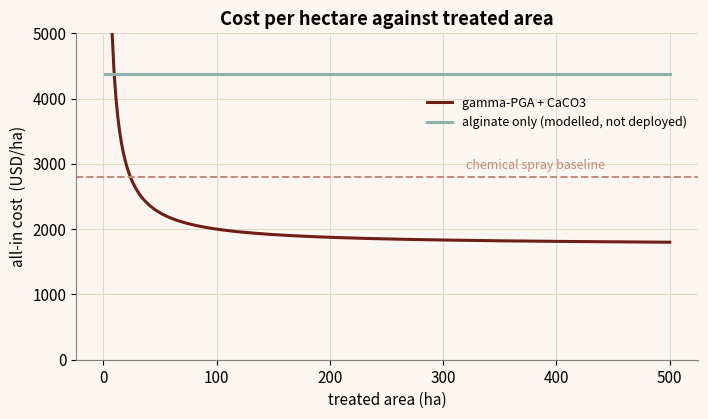
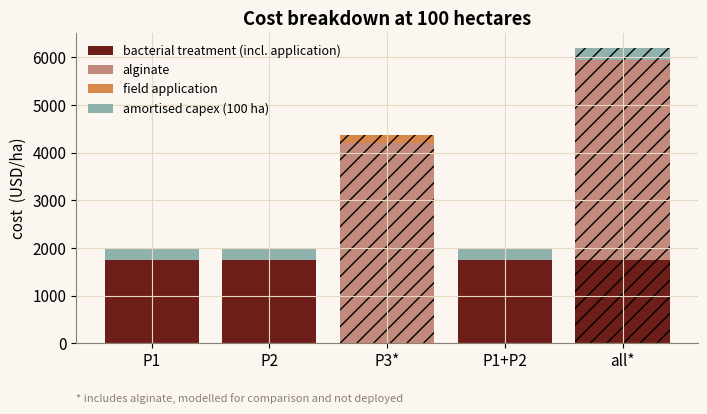

Write the Python code that produced these figures, in order.
"""
Economic scalability - NYUAD iGEM 2026 Dunelock toolkit
=======================================================
Reproduces the "Economic Scalability" module: deployment cost per combination,
benchmarked against a conventional chemical spray, plus the break-even area.

Exact port of src/lib/physics/economic.ts.
  Routes 1 and 2 (bacterial): one flat treatment cost per hectare, 1750 USD, the business
                              team's estimate with field application included
  Route 3 (alginate)        : purchased commodity biopolymer + crosslinker
  Bacterial routes share one bioprocess capex; alginate needs none.

Constants from ECONOMIC_CALIB (constants.ts): treatment 1750 USD/ha, capex 25000 USD,
application 180 USD/ha (alginate alone only), chemical baseline 2800 USD/ha, concrete
300000 USD/ha (30 USD/m2), alginate 10.5 USD/kg x 400 kg/ha. Run:  python economic.py
"""

import numpy as np
import matplotlib.pyplot as plt

ORANGE, TEAL, ROSE, MAROON, ASH = "#D6884A", "#8FB3AC", "#C28A7C", "#6E1E18", "#8A7E75"
plt.rcParams.update({
    "figure.figsize": (7.2, 4.3), "font.size": 11, "figure.dpi": 130,
    "axes.spines.top": False, "axes.spines.right": False, "axes.edgecolor": ASH,
    "axes.grid": True, "grid.color": "#E7D8C4", "grid.linewidth": 0.8,
    "axes.titleweight": "bold", "figure.facecolor": "#FBF7F0", "axes.facecolor": "#FBF7F0",
})

# ECONOMIC_CALIB
TREATMENT_HA = 1750.0
ALG_KG, ALG_DOSE_HA = 10.5, 400.0
CAPEX, APPLICATION_HA = 25000.0, 180.0
CHEM_HA, CONCRETE_HA = 2800.0, 300000.0


def recurring_lines(routes):
    """Per-hectare cost lines: (bacterial treatment, alginate, application pass)."""
    bacterial = any(p in (1, 2) for p in routes)
    treatment = TREATMENT_HA if bacterial else 0.0
    alginate = ALG_DOSE_HA * ALG_KG if 3 in routes else 0.0
    # The treatment figure already pays for the spray pass.
    application = 0.0 if bacterial else APPLICATION_HA
    return treatment, alginate, application


def combination_cost(routes, area_ha):
    capex = CAPEX if any(p in (1, 2) for p in routes) else 0.0
    recurring = sum(recurring_lines(routes))
    total = capex + recurring * area_ha
    return capex, recurring, total


def figures():
    figs = []

    # 1) All-in cost per hectare vs area (amortised capex) against baselines.
    area = np.linspace(1, 500, 300)
    fig1, ax1 = plt.subplots()
    for combo, lab, c in [([1, 2], "gamma-PGA + CaCO3", MAROON),
                          ([3], "alginate only (modelled, not deployed)", TEAL)]:
        capex, recurring, _ = combination_cost(combo, 1.0)
        cost_per_ha = capex / area + recurring
        ax1.plot(area, cost_per_ha, color=c, lw=2.2, label=lab)
    ax1.axhline(CHEM_HA, color=ROSE, ls="--", lw=1.4)
    ax1.text(320, CHEM_HA + 120, "chemical spray baseline", color=ROSE, fontsize=9)
    ax1.set_xlabel("treated area (ha)")
    ax1.set_ylabel("all-in cost  (USD/ha)")
    ax1.set_title("Cost per hectare against treated area")
    ax1.set_ylim(0, 5000)
    ax1.legend(frameon=False, fontsize=9, loc="upper right", bbox_to_anchor=(1.0, 0.84))
    fig1.tight_layout()
    figs.append((fig1, "economic-1.png"))

    # 2) Cost breakdown per combination at 100 ha.
    combos = [[1], [2], [3], [1, 2], [1, 2, 3]]
    labels = ["P1", "P2", "P3*", "P1+P2", "all*"]
    area = 100.0
    treat_ha, alg_ha, app_ha, capex_ha = [], [], [], []
    for c in combos:
        treatment, alginate, application = recurring_lines(c)
        capex, _, _ = combination_cost(c, area)
        treat_ha.append(treatment)
        alg_ha.append(alginate)
        app_ha.append(application)
        capex_ha.append(capex / area)
    x = np.arange(len(combos))
    fig2, ax2 = plt.subplots()
    bottom = np.zeros(len(combos))
    for vals, col, lab in [(treat_ha, MAROON, "bacterial treatment (incl. application)"),
                           (alg_ha, ROSE, "alginate"),
                           (app_ha, ORANGE, "field application"),
                           (capex_ha, TEAL, "amortised capex (100 ha)")]:
        ax2.bar(x, vals, bottom=bottom, color=col, label=lab)
        bottom += np.array(vals)
    ax2.set_xticks(x)
    ax2.set_xticklabels(labels)
    for i, c in enumerate(combos):          # hatch anything that leans on alginate
        if 3 in c:
            for container in ax2.containers:
                container[i].set_hatch("//")
    ax2.set_ylabel("cost  (USD/ha)")
    ax2.set_title("Cost breakdown at 100 hectares")
    ax2.legend(frameon=False, fontsize=9)
    ax2.text(0, -0.16, "* includes alginate, modelled for comparison and not deployed",
             transform=ax2.transAxes, fontsize=8, color=ASH, va="top")
    fig2.tight_layout()
    figs.append((fig2, "economic-2.png"))
    return figs


if __name__ == "__main__":
    for fig, name in figures():
        fig.savefig(name, bbox_inches="tight")
        print("wrote", name)
